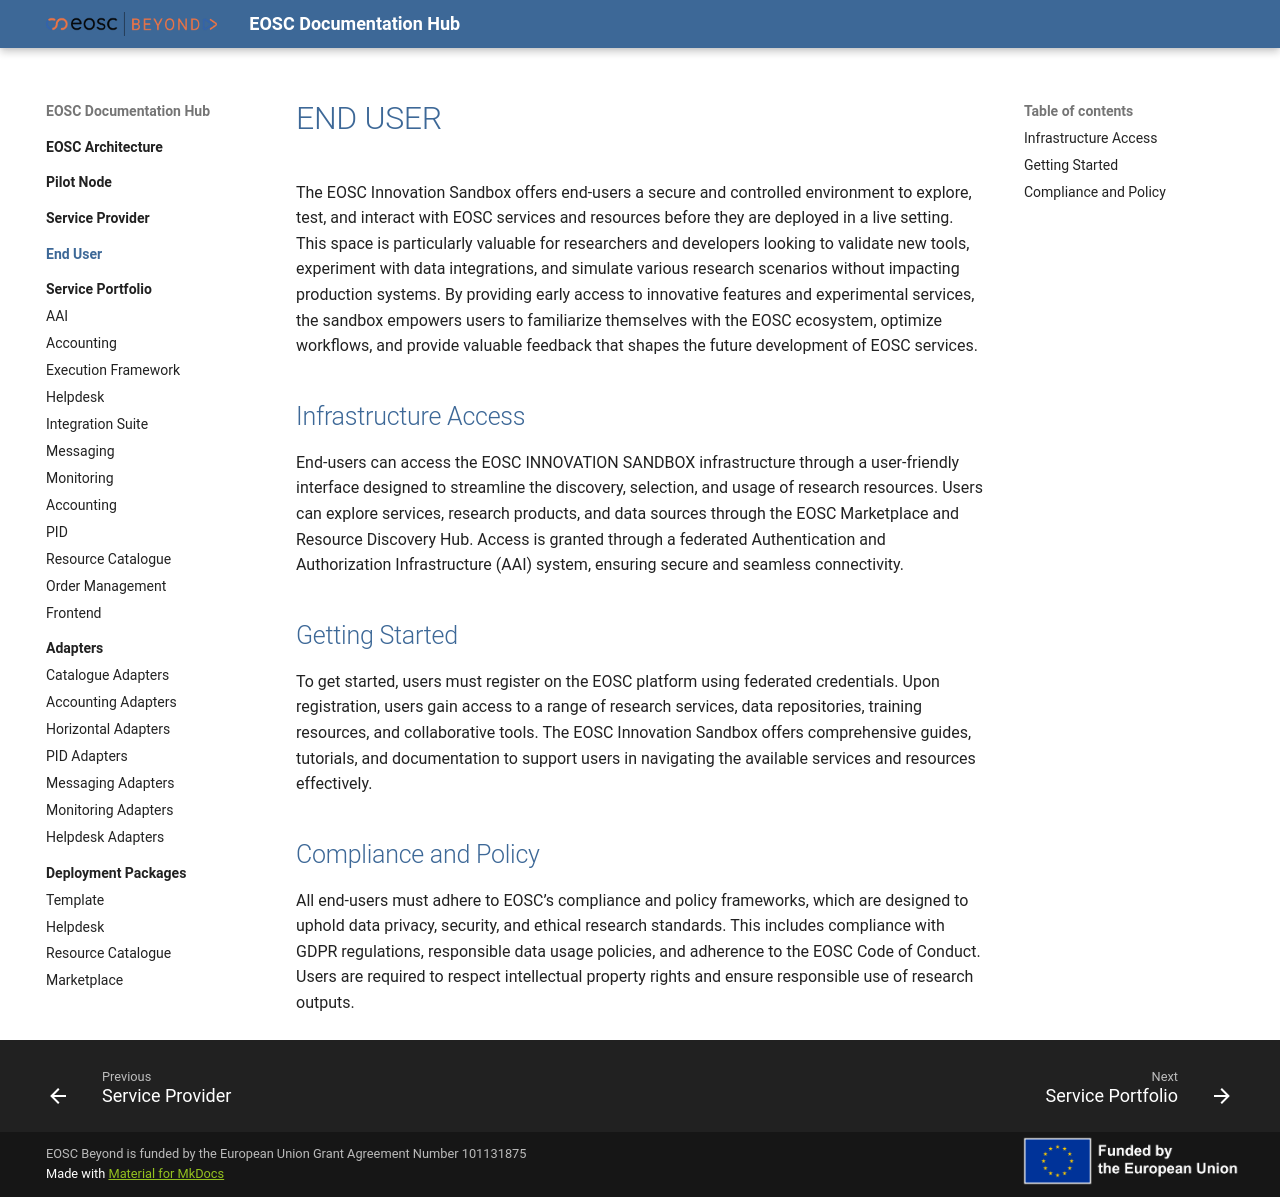

repository: eosc-beyond-sandbox/eosc-sandbox · page: End User/index.html · generator: mkdocs

# END USER
The EOSC Innovation Sandbox offers end-users a secure and controlled environment to explore, test, and interact with EOSC services and resources before they are deployed in a live setting. This space is particularly valuable for researchers and developers looking to validate new tools, experiment with data integrations, and simulate various research scenarios without impacting production systems. By providing early access to innovative features and experimental services, the sandbox empowers users to familiarize themselves with the EOSC ecosystem, optimize workflows, and provide valuable feedback that shapes the future development of EOSC services.

## Infrastructure Access
End-users can access the EOSC INNOVATION SANDBOX infrastructure through a user-friendly interface designed to streamline the discovery, selection, and usage of research resources. Users can explore services, research products, and data sources through the EOSC Marketplace and Resource Discovery Hub. Access is granted through a federated Authentication and Authorization Infrastructure (AAI) system, ensuring secure and seamless connectivity.

## Getting Started
To get started, users must register on the EOSC platform using federated credentials. Upon registration, users gain access to a range of research services, data repositories, training resources, and collaborative tools. The EOSC Innovation Sandbox offers comprehensive guides, tutorials, and documentation to support users in navigating the available services and resources effectively.

## Compliance and Policy
All end-users must adhere to EOSC’s compliance and policy frameworks, which are designed to uphold data privacy, security, and ethical research standards. This includes compliance with GDPR regulations, responsible data usage policies, and adherence to the EOSC Code of Conduct. Users are required to respect intellectual property rights and ensure responsible use of research outputs.
